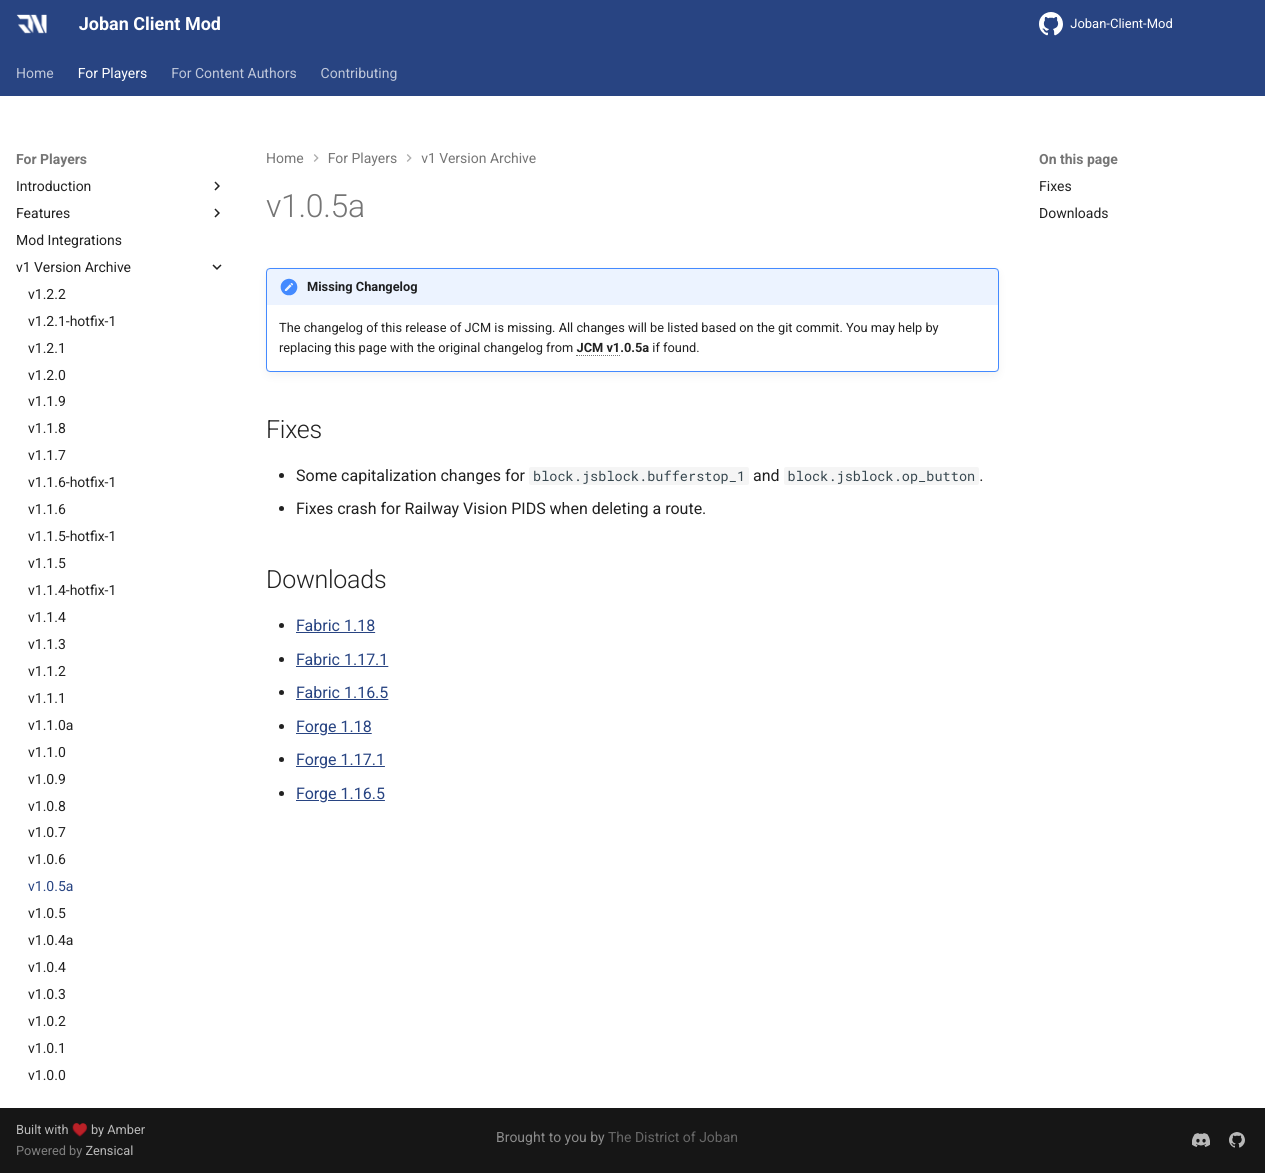

repository: DistrictOfJoban/JCM-Docs · page: v2.3/players/versions/v1.0.5a/index.html · generator: mkdocs

!!! note "Missing Changelog"
    The changelog of this release of JCM is missing. All changes will be listed based on the git commit.
    You may help by replacing this page with the original changelog from **JCM v1.0.5a** if found.

## Fixes
* Some capitalization changes for `block.jsblock.bufferstop_1` and `block.jsblock.op_button`.
* Fixes crash for Railway Vision PIDS when deleting a route.

## Downloads
- [Fabric 1.18](https://joban.org/JCM/1.0.5a/joestu-client-mod-fabric-1.18-1.0.5a.jar)
- [Fabric 1.17.1](https://joban.org/JCM/1.0.5a/joestu-client-mod-fabric-1.17.1-1.0.5a.jar)
- [Fabric 1.16.5](https://joban.org/JCM/1.0.5a/joestu-client-mod-fabric-1.16.5-1.0.5a.jar)
- [Forge 1.18](https://joban.org/JCM/1.0.5a/joestu-client-mod-forge-1.18-1.0.5a.jar)
- [Forge 1.17.1](https://joban.org/JCM/1.0.5a/joestu-client-mod-forge-1.17.1-1.0.5a.jar)
- [Forge 1.16.5](https://joban.org/JCM/1.0.5a/joestu-client-mod-forge-1.16.5-1.0.5a.jar)
